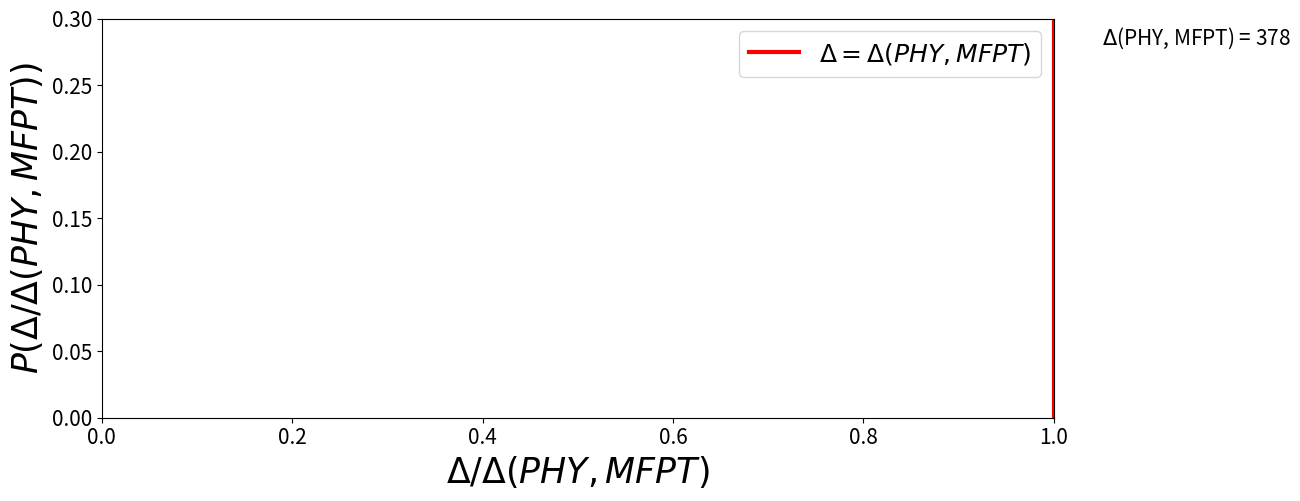

This figure's Python source: (Note: this script raises an exception after producing the figure.)
import numpy as np
import matplotlib.pyplot as plt
import math
import os

# Define the dendrogram types and flips
type_den = ["Phylogenetic", "MFPT"]
flip = ["2flip", "3flip", "4flip"]  # Include "4flip"
###delta_reference = 328  # Use 328 for normalization
delta_reference = 378  # Use 328 for normalization

# Set figure size
plt.rcParams['figure.figsize'] = [13, 5]

# Directory containing the delta distances
data_dir_123 = "./outputs/DeltaAndFlips/"
data_dir_4 = "./outputs/DeltaAndFlips/QuadrupleFlip/"

# Loop through each dendrogram type and flip type
for dendro_type in type_den:
    for flip_type in flip:
        dataset = []

        # File path for the current flip and dendrogram type
        if flip_type == "2flip" or flip_type == "3flip":
            file_path = os.path.join(data_dir_123, f"{flip_type}_{dendro_type}_deltadistances.txt")
        else:
            file_path = os.path.join(data_dir_4, f"{flip_type}_{dendro_type}_deltadistances.txt")
        
        try:
            # Load the dataset from the file and normalize by delta_reference
            with open(file_path, "r") as data_file:
                dataset = [float(line.strip()) / delta_reference for line in data_file]
        except Exception as e:
            print(f"Error loading {file_path}: {e}")
            continue

        # Determine the number of bins for the histogram
        if flip_type == "2flip":
            bins_evaluated = 12
        elif flip_type == "3flip":
            bins_evaluated = 13
        elif flip_type == "4flip":
            bins_evaluated = 15

        # Calculate the histogram
        counts, bin_edges = np.histogram(dataset, bins=bins_evaluated, density=True)
        pdf = counts / sum(counts)

        # Plot the PDF with different styles based on flip and dendrogram type
        if flip_type == "2flip":
            if dendro_type == "Phylogenetic":
                plt.plot(bin_edges[1:], pdf, label="n=2, PHY", color="black", alpha=0.2)
            else:
                plt.plot(bin_edges[1:], pdf, label="n=2, MFPT", color="black", linestyle='dashed', alpha=0.2)
        elif flip_type == "3flip":
            if dendro_type == "Phylogenetic":
                plt.plot(bin_edges[1:], pdf, label="n=3, PHY", color="black", alpha=0.6)
            else:
                plt.plot(bin_edges[1:], pdf, label="n=3, MFPT", color="black", linestyle='dashed', alpha=0.6)
        elif flip_type == "4flip":
            if dendro_type == "Phylogenetic":
                plt.plot(bin_edges[1:], pdf, label="n=4, PHY", color="black", alpha=1)
            else:
                plt.plot(bin_edges[1:], pdf, label="n=4, MFPT", color="black", linestyle='dashed', alpha=1)

# Add the vertical line for Δ(PHY, MFPT) normalized
plt.axvline(x=1, linewidth=3, color="red", label=r"$\Delta=\Delta(PHY, MFPT)$")
plt.legend(fontsize=18)

# Add text annotation in the top-right corner
plt.text(
    1.05, 0.28,  # Coordinates for the text
    f"$\\Delta$(PHY, MFPT) = {delta_reference}", 
    fontsize=15,
    color="black"
)

# Configure plot aesthetics
plt.title("")
plt.ylim(0, 0.3)
plt.xlabel(r"$\Delta / \Delta(PHY,MFPT)$", fontsize=25)
plt.ylabel(r"$P(\Delta / \Delta(PHY,MFPT))$", fontsize=25)
plt.tight_layout()
plt.xticks(fontsize=15)
plt.yticks(fontsize=15)

# Save the plot
output_path = "./generatedfigures/FigS3.pdf"
plt.savefig(output_path)
print(f"Plot saved to {output_path}")

# Display the plot
plt.show()
